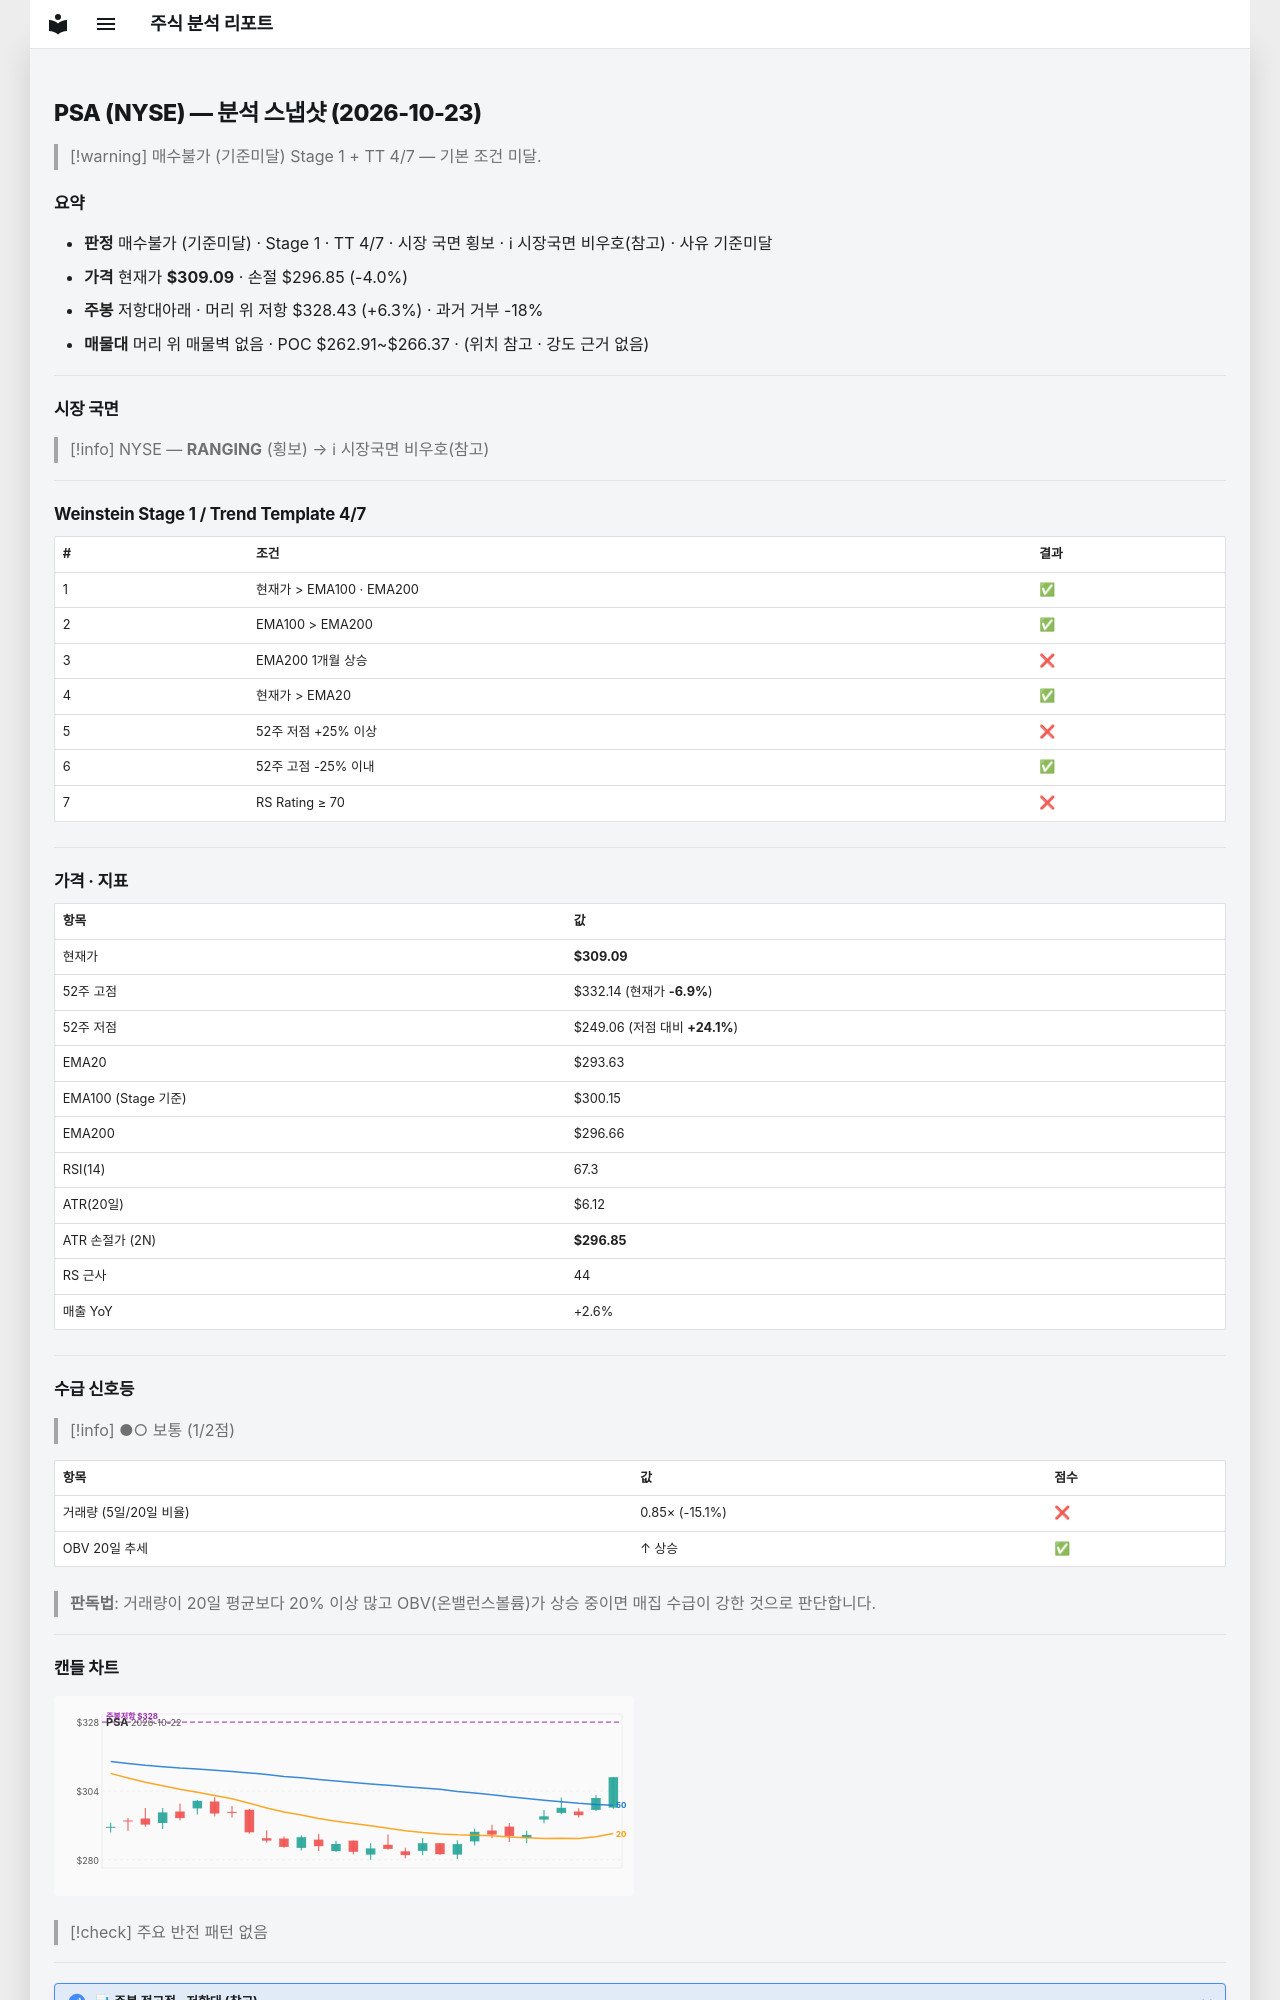

repository: soloandco/stock-reports · page: snapshots/PSA-2026-10-23/index.html · generator: mkdocs

---
type: analysis-snapshot
title: PSA 분석 스냅샷
ticker: PSA
market: NYSE
created: 2026-10-23
updated: 2026-10-23
bar-date: 2026-10-22
verdict: 매수불가
verdict-reason: 기준미달
real-rr: 1.58
sma50-gap-pct: 5.3
weekly-position: 저항대아래
weekly-overhead-price: 328.43
weekly-overhead-pct: 6.3
stage: 1
trend-template-score: 4
tt-max: 7
ma-set: ema-20-100-200
price: 309.0899963378906
stop-price: 296.8532443843163
market-regime: RANGING
supply-demand-score: 1/2
supply-demand-label: 보통
status: tracking
tags:
  - stock-agent
  - watchlist
  - PSA
  - analysis
related:
  - "[[analysis-template]]"
---

# PSA (NYSE) — 분석 스냅샷 (2026-10-23)

> [!warning] 매수불가 (기준미달)
> Stage 1 + TT 4/7 — 기본 조건 미달.

## 요약

- **판정** 매수불가 (기준미달) · Stage 1 · TT 4/7 · 시장 국면 횡보 · ℹ 시장국면 비우호(참고) · 사유 기준미달
- **가격** 현재가 **$309.09** · 손절 $296.85 (-4.0%)
- **주봉** 저항대아래 · 머리 위 저항 $328.43 (+6.3%) · 과거 거부 -18%
- **매물대** 머리 위 매물벽 없음 · POC $262.91~$266.37 · (위치 참고 · 강도 근거 없음)

---

## 시장 국면

> [!info] NYSE — **RANGING** (횡보) → ℹ 시장국면 비우호(참고)

---

## Weinstein Stage 1 / Trend Template 4/7

| # | 조건 | 결과 |
|---|------|------|
| 1 | 현재가 > EMA100 · EMA200 | ✅ |
| 2 | EMA100 > EMA200 | ✅ |
| 3 | EMA200 1개월 상승 | ❌ |
| 4 | 현재가 > EMA20 | ✅ |
| 5 | 52주 저점 +25% 이상 | ❌ |
| 6 | 52주 고점 -25% 이내 | ✅ |
| 7 | RS Rating ≥ 70 | ❌ |

---

## 가격 · 지표

| 항목 | 값 |
|------|---|
| 현재가 | **$309.09** |
| 52주 고점 | $332.14 (현재가 **-6.9%**) |
| 52주 저점 | $249.06 (저점 대비 **+24.1%**) |
| EMA20 | $293.63 |
| EMA100 (Stage 기준) | $300.15 |
| EMA200 | $296.66 |
| RSI(14) | 67.3 |
| ATR(20일) | $6.12 |
| ATR 손절가 (2N) | **$296.85** |
| RS 근사 | 44 |
| 매출 YoY | +2.6% |

---
## 수급 신호등

> [!info] ●○ 보통 (1/2점)

| 항목 | 값 | 점수 |
|------|------|------|
| 거래량 (5일/20일 비율) | 0.85× (-15.1%) | ❌ |
| OBV 20일 추세 | ↑ 상승 | ✅ |

> **판독법**: 거래량이 20일 평균보다 20% 이상 많고 OBV(온밸런스볼륨)가 상승 중이면 매집 수급이 강한 것으로 판단합니다.

---
